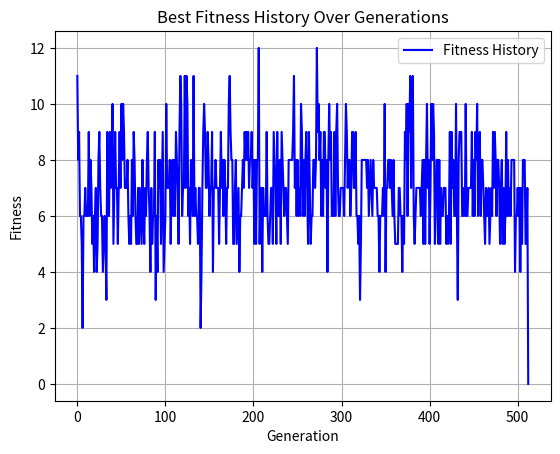

Write Python code to recreate this figure.
import random
import matplotlib.pyplot as plt
import seaborn as sns

teams = ['Arsenal', 'Real madrid', 'Chelsea', 'Barcelona', 'Byarn Munchen', 'Liverpool']
times = ['10', '12', '14']
days = ['Friday', 'Saturday', 'Sunday']
venues = ['Old trafford', 'Sintiago burnabio', 'Villa park']
fitness_history = []

pop_size = 200
gen = 1000

random.seed(42)

def generate_prnt():
    pop = []
    while len(pop) < pop_size:
        individual = []
        occure = set()
        n = float(len(teams))
        while len(individual) < (n * (n - 1) // 2):
            team1 = random.choice(teams)
            team2 = random.choice(teams)
            if team1 != team2 and tuple(sorted([team1, team2])) not in occure:
                occure.add(tuple(sorted([team1, team2])))
                match = [team1, team2, random.choice(venues), random.choice(days), random.choice(times)]
                individual.append(match)
        pop.append(individual)
    return pop

def set_rounds(population):
    round_number = len(teams) - 1
    for individual in population:
        matches_per_round = len(individual) // round_number
        for i, match in enumerate(individual):
            round_index = (i // matches_per_round) + 1
            round_index = min(round_index, round_number)
            match.append(round_index)
    return population

def fitness(schedule):
    penalty = 0
    for chromo in schedule:
        combination = set()
        round_match_dict = {r: set() for r in range(1, len(teams))}
        venue_day_time_set = set()
        team_round_play_count = [set() for _ in range(len(teams))]
        for match in chromo:
            team1, team2, venue, day, time, round = match
            pair = tuple(sorted([team1, team2]))
            venue_slot = (venue, day, time)
            if pair in combination:
                penalty += 1
            else:
                combination.add(pair)
            if pair in round_match_dict[round]:
                penalty += 1
            else:
                round_match_dict[round].add(pair)
            if venue_slot in venue_day_time_set:
                penalty += 1
            else:
                venue_day_time_set.add(venue_slot)
            if team1 in team_round_play_count[round]:
                penalty += 1
            team_round_play_count[round].add(team1)
            if team2 in team_round_play_count[round]:
                penalty += 1
            team_round_play_count[round].add(team2)

    return penalty

def select(population, tournament_size=25):
    selected_parents = []
    while len(selected_parents) < 2:
        tournament = random.sample(population, tournament_size)
        best_individual = min(tournament, key=lambda ind: fitness([ind]))
        selected_parents.append(best_individual)
    return selected_parents

def pos_select(population, k=25):
    # POS Selection (Optimistic selection)
    parents = []
    while len(parents) < 2:
        sample = random.sample(population, k)
        sample_sorted = sorted(sample, key=lambda ind: fitness([ind]))
        if random.random() < 0.8:
            parents.append(sample_sorted[0])  # Best with 80% chance
        else:
            parents.append(random.choice(sample_sorted[1:]))  # Otherwise from others
    return parents

def crossover(parent1, parent2):
    split_point1 = int(len(parent1) * 0.3)
    split_point2 = int(len(parent2) * 0.7)
    child1 = parent1[:split_point1] + parent2[split_point2:]
    child2 = parent2[:split_point1] + parent1[split_point2:]
    child1 = [match[:5] for match in child1]
    child2 = [match[:5] for match in child2]
    return child1, child2

def mutation(individual):
    if len(individual) < 3:
        return individual
    point1, point2 = random.sample(range(len(individual)), 2)
    individual[point1], individual[point2] = individual[point2], individual[point1]
    return individual

def generate_pop(prnt1, prnt2):
    new_population = []
    num_matches = int(len(teams) * (len(teams) - 1) // 2)
    while len(new_population) < pop_size:
        child1, child2 = crossover(prnt1, prnt2)
        child1 = child1[:num_matches]
        child2 = child2[:num_matches]
        occure1 = set(tuple(sorted([match[0], match[1]])) for match in child1)
        occure2 = set(tuple(sorted([match[0], match[1]])) for match in child2)
        while len(child1) < num_matches:
            team1, team2 = random.sample(teams, 2)
            pair = tuple(sorted([team1, team2]))
            if pair not in occure1:
                occure1.add(pair)
                match = [team1, team2, random.choice(venues), random.choice(days), random.choice(times)]
                child1.append(match)
        while len(child2) < num_matches:
            team1, team2 = random.sample(teams, 2)
            pair = tuple(sorted([team1, team2]))
            if pair not in occure2:
                occure2.add(pair)
                match = [team1, team2, random.choice(venues), random.choice(days), random.choice(times)]
                child2.append(match)
        new_population.extend([child1, child2])
    return new_population[:pop_size]


pop = generate_prnt()
pop = set_rounds(pop)

best_individual = min(pop, key=lambda ind: fitness([ind]))
best_fitness = fitness([best_individual])

global_best_individual = best_individual
global_best_fitness = best_fitness

for generation in range(1, gen + 1):
    s = pos_select(pop)  
    s1 = s[0]
    s2 = s[1]
    s1 = mutation(s1)
    s2 = mutation(s2)
    pop = generate_pop(s1, s2)
    pop = set_rounds(pop)

    best_individual = min(pop, key=lambda ind: fitness([ind]))
    best_fitness = fitness([best_individual])
    fitness_history.append(best_fitness)
    print(f"Generation {generation} - Best Fitness: {best_fitness}")
    if best_fitness < global_best_fitness:
        global_best_individual = best_individual
        global_best_fitness = best_fitness
    if global_best_fitness == 0:
        break

global_best_individual = sorted(global_best_individual, key=lambda match: match[-1])

print("\nBest Schedule Across All Generations:")
for match in global_best_individual:
    print(match)

print("\nBest Fitness Across All Generations:", global_best_fitness)


plt.plot(fitness_history, label='Fitness History', color='blue')
plt.title('Best Fitness History Over Generations')
plt.xlabel('Generation')
plt.ylabel('Fitness')
plt.legend()
plt.grid()
plt.show()
